Labelled photos from "Vegetable Images", an image-classification folder in VeggieHealth/ML-Projects. The possible labels are: Cassava_leaves, Enoki_mushrooms, Gnetum_gnemon, Jamur_Kancing, Red Spinach, Spinach, bayam_hijau, bean_sprouts, sawi_hijau, sawi_putih, spinach, string_bean, water_spinach.

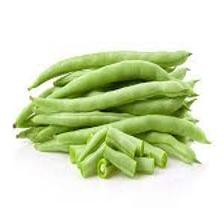
Label: string_bean

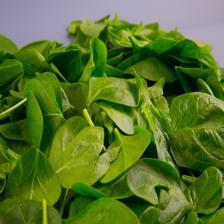
Label: spinach

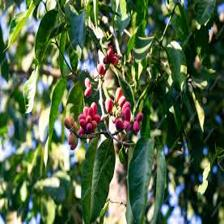
Label: Gnetum_gnemon

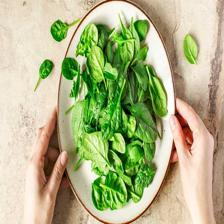
Label: Spinach

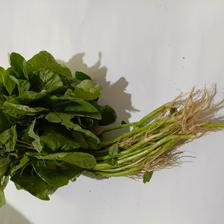
Label: bayam_hijau

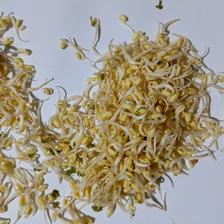
Label: bean_sprouts
